The GitHub repository Tahkare/Projet-AIC contains a labelled image folder "raw_data" with 6 categories: chaetognatha, copepoda, euphausiids, fish larvae, limacina, medusae. Examples follow, each with its label.

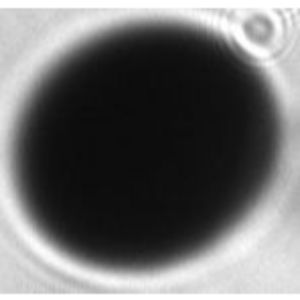
Label: limacina

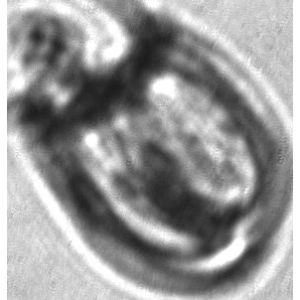
Label: medusae

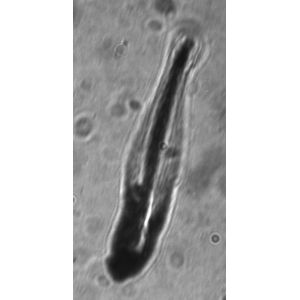
Label: fish larvae

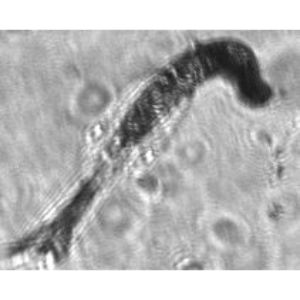
Label: chaetognatha

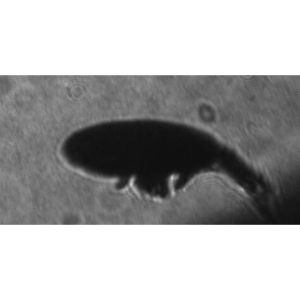
Label: copepoda

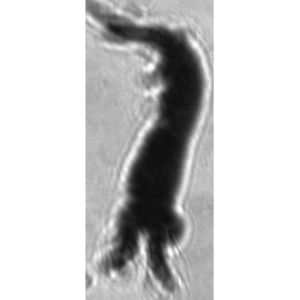
Label: euphausiids
